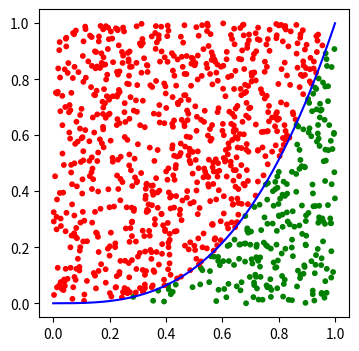

The matplotlib source for this figure: (Note: this script raises an exception after producing the figure.)
import numpy as np
import pandas as pd
import matplotlib.pyplot as plt
import os

ITER_TIME = 100

N_list = np.array([5, 10, 20, 30, 40, 50, 60, 70, 80, 100, 1000])

datas = pd.DataFrame()

for N in N_list:
    I = np.empty(0)
    for it in range(ITER_TIME):
        X = np.random.rand(N)
        Y = np.random.rand(N)
        inplace = np.where(Y < X * X * X, 1,
                           0)  # Calculating random points inplace
        I = np.append(I, inplace.sum() / N)
    datas = pd.concat([
        datas,
        pd.Series({
            'N': N,
            'Average': np.mean(I),
            'Variance': np.var(I)
        }).to_frame().T
    ])
    if N == N_list[-1]:
        fig = plt.figure(figsize=(4, 4))
        edge = np.linspace(0, 1, 1000)
        plt.plot(edge, np.power(edge, 3), color='blue')
        plt.scatter(X, Y, color=np.where(inplace, 'green', 'red'), s=10)
        plt.savefig(os.path.dirname(__file__) + '/Exercise-2.png', dpi=300)
        print(datas)
        plt.show()